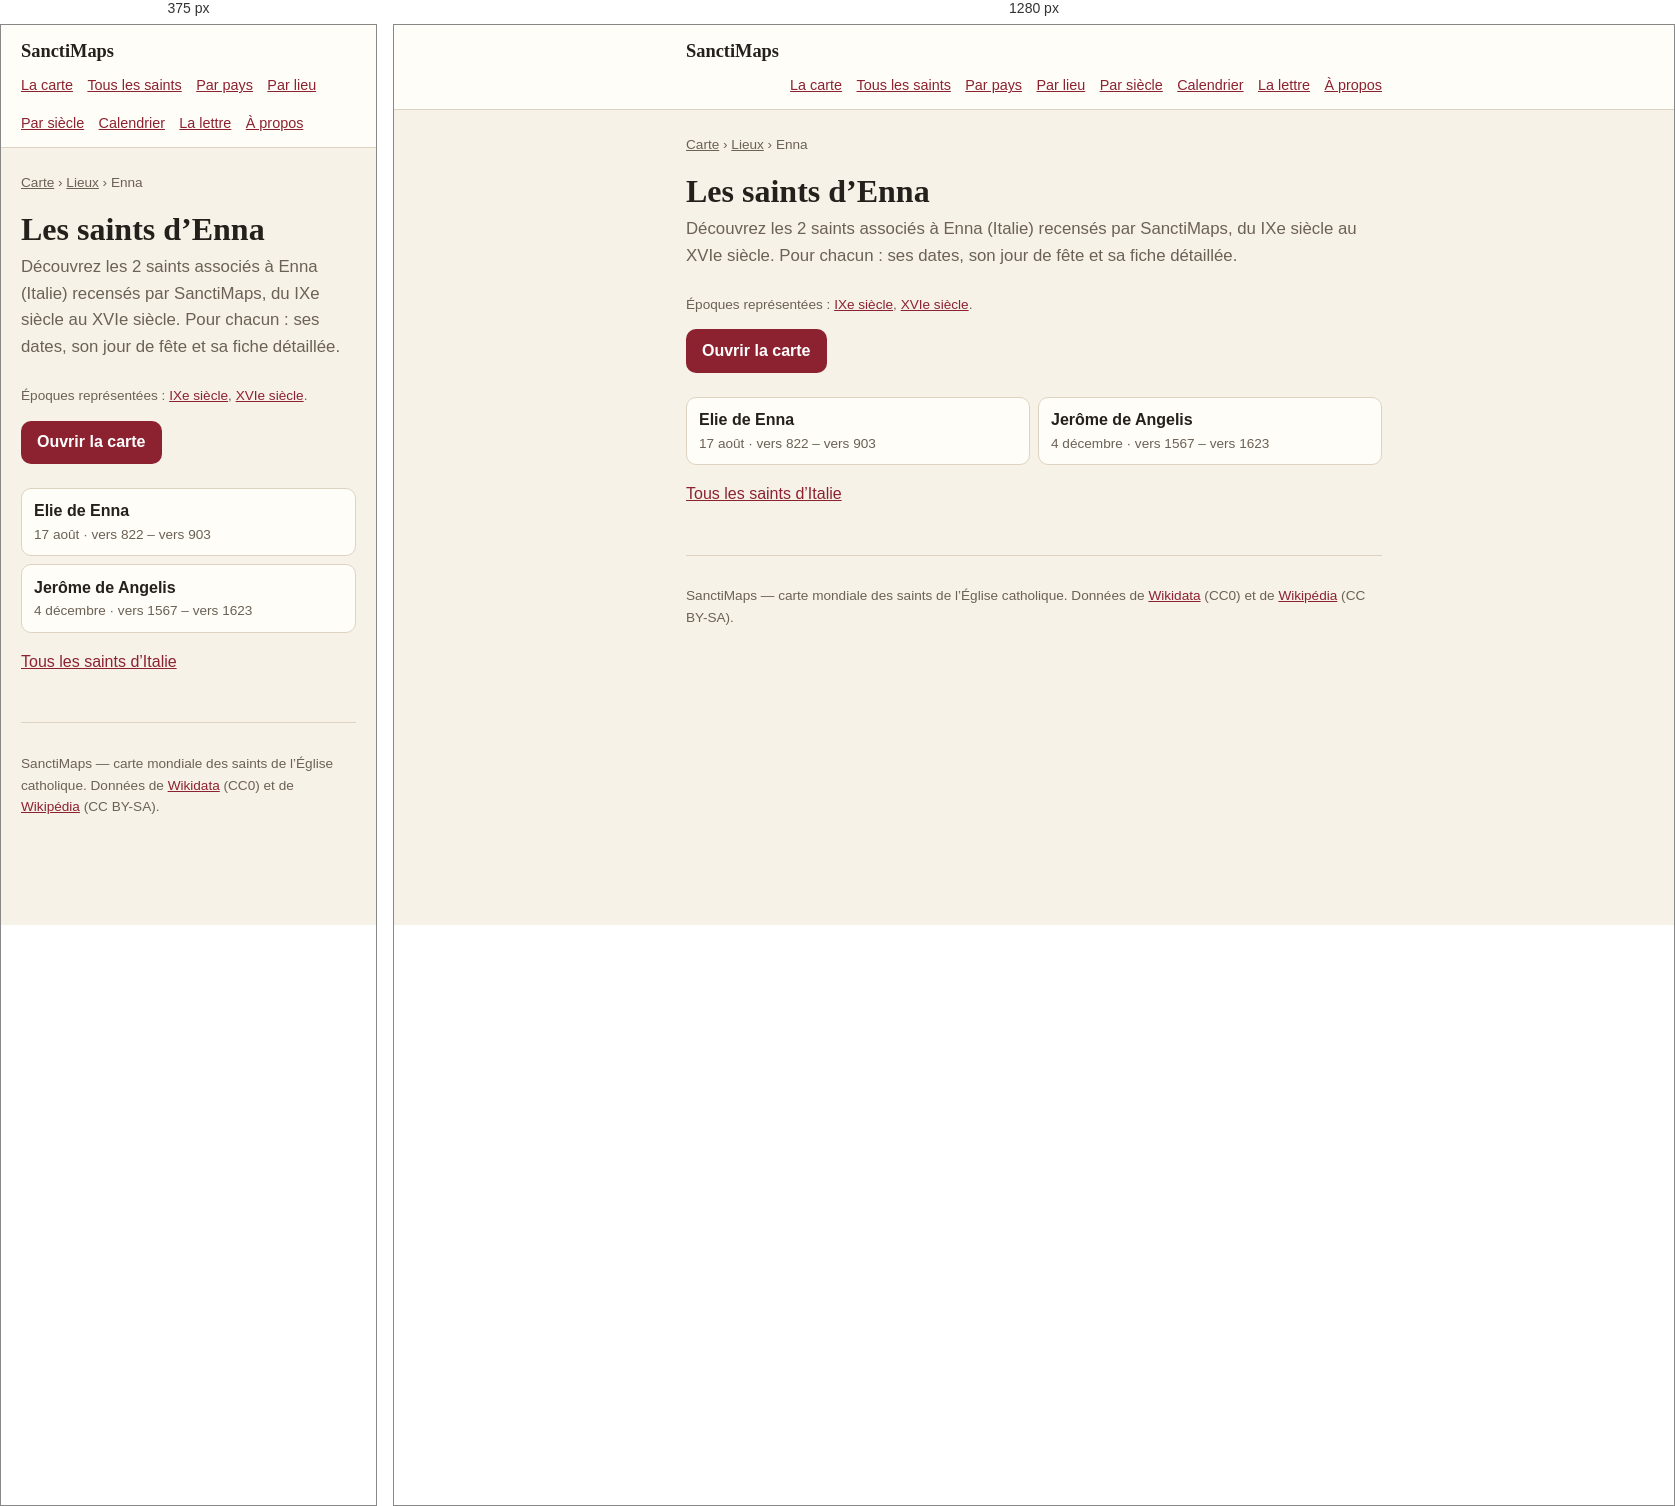
Rendered at 375 px and 1280 px, left to right.

<!-- file: index.html -->
<!doctype html>
<html lang="fr">
<head>
<meta charset="utf-8">
<meta name="viewport" content="width=device-width, initial-scale=1">
<title>Les saints d’Enna — 2 saints | SanctiMaps</title>
<meta name="description" content="Les 2 saints nés d’Enna (Italie) : Elie de Enna, Jerôme de Angelis.">
<link rel="canonical" href="https://sanctimaps.fr/lieux/enna/">
<meta property="og:type" content="article">
<meta property="og:title" content="Les saints d’Enna — 2 saints | SanctiMaps">
<meta property="og:description" content="Les 2 saints nés d’Enna (Italie) : Elie de Enna, Jerôme de Angelis.">
<meta property="og:url" content="https://sanctimaps.fr/lieux/enna/">
<meta property="og:site_name" content="SanctiMaps">
<meta name="color-scheme" content="light dark">
<link rel="icon" href="../../favicon.ico" sizes="16x16 32x32 48x48">
<link rel="icon" type="image/png" sizes="16x16" href="../../icons/icon-16.png">
<link rel="icon" type="image/png" sizes="32x32" href="../../icons/icon-32.png">
<link rel="icon" type="image/png" sizes="192x192" href="../../icons/icon-192.png">
<link rel="apple-touch-icon" sizes="180x180" href="../../icons/apple-touch-icon.png">
<link rel="manifest" href="../../site.webmanifest">
<meta name="theme-color" content="#f8eede">
<meta property="og:image" content="https://sanctimaps.fr/icons/icon-512.png">
<meta name="twitter:card" content="summary">
<link rel="alternate" type="application/atom+xml" title="SanctiMaps — le saint du jour" href="../../feed.xml">
<link rel="stylesheet" href="../../src/css/page.css">
<script>
// Le thème choisi sur la carte vaut aussi ici, et se pose avant le premier
// rendu : une page claire qui vire au sombre après coup se voit.
try {
  var saved = localStorage.getItem('sanctimaps.theme.v1');
  if (saved === 'light' || saved === 'dark') document.documentElement.setAttribute('data-theme', saved);
} catch (e) { /* sans stockage, on suit le navigateur */ }
</script>
<script type="application/ld+json">{"@context":"https://schema.org","@type":"Place","name":"Enna","address":{"@type":"PostalAddress","addressLocality":"Enna","addressCountry":"ITA"},"geo":{"@type":"GeoCoordinates","latitude":37.5667,"longitude":14.2667},"url":"https://sanctimaps.fr/lieux/enna/"}</script>
<script type="application/ld+json">{"@context":"https://schema.org","@type":"BreadcrumbList","itemListElement":[{"@type":"ListItem","position":1,"name":"SanctiMaps","item":"https://sanctimaps.fr/"},{"@type":"ListItem","position":2,"name":"Lieux","item":"https://sanctimaps.fr/lieux/"},{"@type":"ListItem","position":3,"name":"Les saints d’Enna","item":"https://sanctimaps.fr/lieux/enna/"}]}</script>
<script type="application/ld+json">{"@context":"https://schema.org","@type":"ItemList","numberOfItems":2,"itemListElement":[{"@type":"ListItem","position":1,"name":"Elie de Enna","url":"https://sanctimaps.fr/saints/elie-de-enna/"},{"@type":"ListItem","position":2,"name":"Jerôme de Angelis","url":"https://sanctimaps.fr/saints/jerome-de-angelis/"}]}</script>
</head>
<body>
<header class="top">
  <div class="top__in">
    <a class="top__brand" href="../../index.html">SanctiMaps</a>
    <nav class="top__nav">
      <a href="../../index.html">La carte</a>
      <a href="../../saints/">Tous les saints</a>
      <a href="../../pays/">Par pays</a>
      <a href="../../lieux/">Par lieu</a>
      <a href="../../epoques/">Par siècle</a>
      <a href="../../calendrier/">Calendrier</a>
      <a href="../../lettre/">La lettre</a>
      <a href="../../a-propos/">À propos</a>
    </nav>
  </div>
</header>
<div class="wrap">
<nav class="crumbs"><a href="../../index.html">Carte</a> › <a href="../">Lieux</a> › Enna</nav>
<h1>Les saints d’Enna</h1>
<p class="lede">Découvrez les 2 saints associés à Enna (Italie) recensés par SanctiMaps, du IXe siècle au XVIe siècle. Pour chacun : ses dates, son jour de fête et sa fiche détaillée.</p>
<p class="note">Époques représentées : <a href="../../epoques/9e-siecle/">IXe siècle</a>, <a href="../../epoques/16e-siecle/">XVIe siècle</a>.</p>

<a class="go" href="../../index.html">Ouvrir la carte</a>
<ul class="cards">
  <li><a href="../../saints/elie-de-enna/"><b>Elie de Enna</b><span>17 août · vers 822 – vers 903</span></a></li>
  <li><a href="../../saints/jerome-de-angelis/"><b>Jerôme de Angelis</b><span>4 décembre · vers 1567 – vers 1623</span></a></li>
</ul>
<p><a href="../../pays/italie/">Tous les saints d’Italie</a></p>
<footer class="foot">
  <p>SanctiMaps — carte mondiale des saints de l’Église catholique.
  Données de <a href="https://www.wikidata.org/" rel="noreferrer">Wikidata</a> (CC0)
  et de <a href="https://fr.wikipedia.org/" rel="noreferrer">Wikipédia</a> (CC BY-SA).</p>
</footer>
</div>
</body>
</html>


/* @media block from page.css */
@media (max-width: 34rem) {
  .plain { columns: 1; }
}